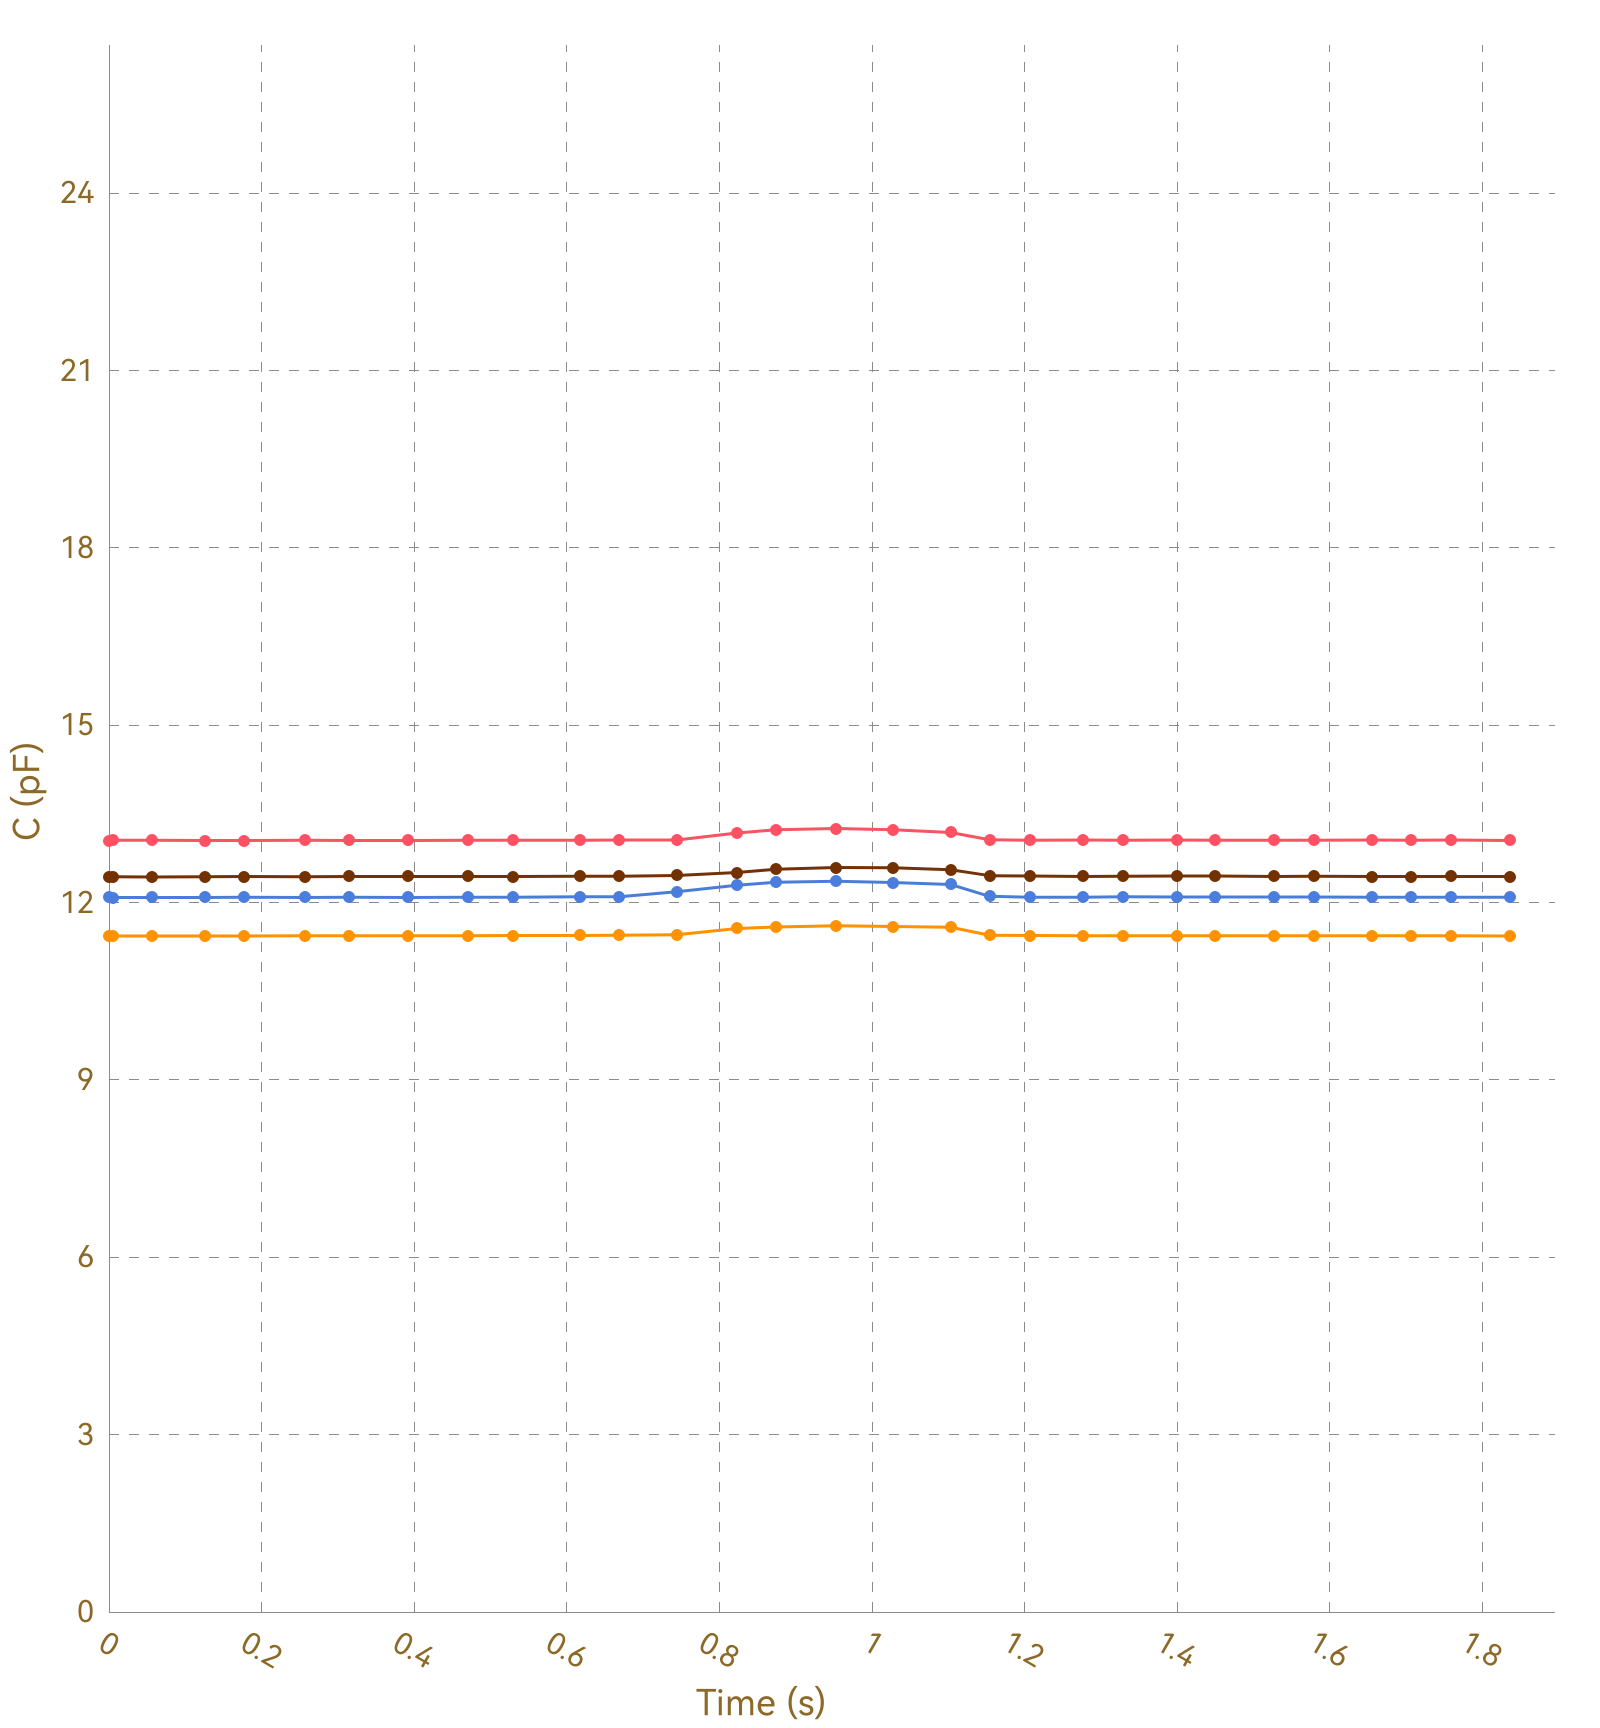

Values plotted in this chart, from the file beside it:
, Ch1, , Ch2, , Ch3, , Ch4, , Ch5, , Ch6, , Ch7, , Ch8, 
Time (s), C (pF), ΔC/C0 (%), C (pF), ΔC/C0 (%), C (pF), ΔC/C0 (%), C (pF), ΔC/C0 (%), C (pF), ΔC/C0 (%), C (pF), ΔC/C0 (%), C (pF), ΔC/C0 (%), C (pF), ΔC/C0 (%)
0.005, 13.05, 0.0000, 11.43, 0.0000, 12.09, 0.0000, 12.44, 0.0000, OL, OL, OL, OL, OL, OL, 0.0000, 0.0000
0.008, 13.05, 0.0000, 11.43, 0.0000, 12.09, 0.0000, 12.44, 0.0000, OL, OL, OL, OL, OL, OL, 0.0000, 0.0000
0.011, 13.05, 0.0000, 11.43, 0.0000, 12.08, 0.0000, 12.44, 0.0000, OL, OL, OL, OL, OL, OL, 0.0000, 0.0000
0.014, 13.05, 0.0000, 11.43, 0.0000, 12.09, 0.0000, 12.44, 0.0000, OL, OL, OL, OL, OL, OL, 0.0000, 0.0000
0.044, 13.05, 0.0000, 11.43, 0.0000, 12.08, 0.0000, 12.44, 0.0000, OL, OL, OL, OL, OL, OL, 0.0000, 0.0000
0.050, 13.05, 0.0000, 11.43, 0.0000, 12.09, 0.0000, 12.44, 0.0000, OL, OL, OL, OL, OL, OL, 0.0000, 0.0000
0.056, 13.05, 0.0000, 11.43, 0.0000, 12.08, 0.0000, 12.44, 0.0000, OL, OL, OL, OL, OL, OL, 0.0000, 0.0000
0.058, 13.05, 0.0000, 11.43, 0.0000, 12.09, 0.0000, 12.44, 0.0000, OL, OL, OL, OL, OL, OL, 0.0000, 0.0000
0.088, 13.05, 0.0000, 11.43, 0.0000, 12.08, 0.0000, 12.43, 0.0000, OL, OL, OL, OL, OL, OL, 0.0000, 0.0000
0.091, 13.05, 0.0000, 11.43, 0.0000, 12.08, 0.0000, 12.44, 0.0000, OL, OL, OL, OL, OL, OL, 0.0000, 0.0000
0.093, 13.05, 0.0000, 11.43, 0.0000, 12.09, 0.0000, 12.43, 0.0000, OL, OL, OL, OL, OL, OL, 0.0000, 0.0000
0.096, 13.05, 0.0000, 11.44, 0.0000, 12.09, 0.0000, 12.43, 0.0000, OL, OL, OL, OL, OL, OL, 0.0000, 0.0000
0.126, 13.05, 0.0000, 11.43, 0.0000, 12.09, 0.0000, 12.43, 0.0000, OL, OL, OL, OL, OL, OL, 0.0000, 0.0000
0.130, 13.05, 0.0000, 11.43, 0.0000, 12.09, 0.0000, 12.44, 0.0000, OL, OL, OL, OL, OL, OL, 0.0000, 0.0000
0.132, 13.05, 0.0000, 11.44, 0.0000, 12.09, 0.0000, 12.44, 0.0000, OL, OL, OL, OL, OL, OL, 0.0000, 0.0000
0.134, 13.05, 0.0000, 11.43, 0.0000, 12.09, 0.0000, 12.44, 0.0000, OL, OL, OL, OL, OL, OL, 0.0000, 0.0000
0.141, 13.05, 0.0000, 11.44, 0.0000, 12.09, 0.0000, 12.44, 0.0000, OL, OL, OL, OL, OL, OL, 0.0000, 0.0000
0.172, 13.05, 0.0000, 11.44, 0.0000, 12.09, 0.0000, 12.44, 0.0000, OL, OL, OL, OL, OL, OL, 0.0000, 0.0000
0.177, 13.05, 0.0000, 11.43, 0.0000, 12.09, 0.0000, 12.44, 0.0000, OL, OL, OL, OL, OL, OL, 0.0000, 0.0000
0.183, 13.05, 0.0000, 11.43, 0.0000, 12.09, 0.0000, 12.44, 0.0000, OL, OL, OL, OL, OL, OL, 0.0000, 0.0000
0.186, 13.04, 0.0000, 11.44, 0.0000, 12.08, 0.0000, 12.44, 0.0000, OL, OL, OL, OL, OL, OL, 0.0000, 0.0000
0.218, 13.05, 0.0000, 11.43, 0.0000, 12.09, 0.0000, 12.44, 0.0000, OL, OL, OL, OL, OL, OL, 0.0000, 0.0000
0.222, 13.05, 0.0000, 11.43, 0.0000, 12.09, 0.0000, 12.44, 0.0000, OL, OL, OL, OL, OL, OL, 0.0000, 0.0000
0.224, 13.05, 0.0000, 11.43, 0.0000, 12.09, 0.0000, 12.43, 0.0000, OL, OL, OL, OL, OL, OL, 0.0000, 0.0000
0.227, 13.05, 0.0000, 11.44, 0.0000, 12.09, 0.0000, 12.44, 0.0000, OL, OL, OL, OL, OL, OL, 0.0000, 0.0000
0.257, 13.05, 0.0000, 11.44, 0.0000, 12.09, 0.0000, 12.44, 0.0000, OL, OL, OL, OL, OL, OL, 0.0000, 0.0000
0.261, 13.05, 0.0000, 11.44, 0.0000, 12.09, 0.0000, 12.44, 0.0000, OL, OL, OL, OL, OL, OL, 0.0000, 0.0000
0.263, 13.05, 0.0000, 11.44, 0.0000, 12.09, 0.0000, 12.44, 0.0000, OL, OL, OL, OL, OL, OL, 0.0000, 0.0000
0.266, 13.05, 0.0000, 11.43, 0.0000, 12.09, 0.0000, 12.43, 0.0000, OL, OL, OL, OL, OL, OL, 0.0000, 0.0000
0.269, 13.05, 0.0000, 11.44, 0.0000, 12.09, 0.0000, 12.44, 0.0000, OL, OL, OL, OL, OL, OL, 0.0000, 0.0000
0.300, 13.05, 0.0000, 11.44, 0.0000, 12.09, 0.0000, 12.44, 0.0000, OL, OL, OL, OL, OL, OL, 0.0000, 0.0000
0.306, 13.05, 0.0000, 11.44, 0.0000, 12.09, 0.0000, 12.44, 0.0000, OL, OL, OL, OL, OL, OL, 0.0000, 0.0000
0.315, 13.05, 0.0000, 11.44, 0.0000, 12.09, 0.0000, 12.44, 0.0000, OL, OL, OL, OL, OL, OL, 0.0000, 0.0000
0.317, 13.05, 0.0000, 11.44, 0.0000, 12.09, 0.0000, 12.44, 0.0000, OL, OL, OL, OL, OL, OL, 0.0000, 0.0000
0.352, 13.05, 0.0000, 11.44, 0.0000, 12.09, 0.0000, 12.44, 0.0000, OL, OL, OL, OL, OL, OL, 0.0000, 0.0000
0.356, 13.05, 0.0000, 11.44, 0.0000, 12.09, 0.0000, 12.43, 0.0000, OL, OL, OL, OL, OL, OL, 0.0000, 0.0000
0.358, 13.05, 0.0000, 11.43, 0.0000, 12.09, 0.0000, 12.44, 0.0000, OL, OL, OL, OL, OL, OL, 0.0000, 0.0000
0.361, 13.05, 0.0000, 11.44, 0.0000, 12.09, 0.0000, 12.44, 0.0000, OL, OL, OL, OL, OL, OL, 0.0000, 0.0000
0.363, 13.05, 0.0000, 11.44, 0.0000, 12.09, 0.0000, 12.44, 0.0000, OL, OL, OL, OL, OL, OL, 0.0000, 0.0000
0.392, 13.05, 0.0000, 11.44, 0.0000, 12.09, 0.0000, 12.44, 0.0000, OL, OL, OL, OL, OL, OL, 0.0000, 0.0000
0.396, 13.05, 0.0000, 11.44, 0.0000, 12.09, 0.0000, 12.44, 0.0000, OL, OL, OL, OL, OL, OL, 0.0000, 0.0000
0.398, 13.06, 0.0000, 11.44, 0.0000, 12.09, 0.0000, 12.45, 0.0000, OL, OL, OL, OL, OL, OL, 0.0000, 0.0000
0.427, 13.05, 0.0000, 11.44, 0.0000, 12.09, 0.0000, 12.44, 0.0000, OL, OL, OL, OL, OL, OL, 0.0000, 0.0000
0.431, 13.05, 0.0000, 11.44, 0.0000, 12.09, 0.0000, 12.44, 0.0000, OL, OL, OL, OL, OL, OL, 0.0000, 0.0000
0.439, 13.05, 0.0000, 11.44, 0.0000, 12.09, 0.0000, 12.44, 0.0000, OL, OL, OL, OL, OL, OL, 0.0000, 0.0000
0.442, 13.06, 0.0000, 11.44, 0.0000, 12.09, 0.0000, 12.44, 0.0000, OL, OL, OL, OL, OL, OL, 0.0000, 0.0000
0.471, 13.05, 0.0000, 11.44, 0.0000, 12.09, 0.0000, 12.44, 0.0000, OL, OL, OL, OL, OL, OL, 0.0000, 0.0000
0.474, 13.05, 0.0000, 11.44, 0.0000, 12.09, 0.0000, 12.44, 0.0000, OL, OL, OL, OL, OL, OL, 0.0000, 0.0000
0.477, 13.05, 0.0000, 11.44, 0.0000, 12.09, 0.0000, 12.44, 0.0000, OL, OL, OL, OL, OL, OL, 0.0000, 0.0000
0.502, 13.05, 0.0000, 11.44, 0.0000, 12.09, 0.0000, 12.45, 0.0000, OL, OL, OL, OL, OL, OL, 0.0000, 0.0000
0.505, 13.05, 0.0000, 11.44, 0.0000, 12.09, 0.0000, 12.44, 0.0000, OL, OL, OL, OL, OL, OL, 0.0000, 0.0000
0.589, 13.06, 0.0000, 11.44, 0.0000, 12.09, 0.0000, 12.44, 0.0000, OL, OL, OL, OL, OL, OL, 0.0000, 0.0000
0.532, 13.05, 0.0000, 11.44, 0.0000, 12.09, 0.0000, 12.44, 0.0000, OL, OL, OL, OL, OL, OL, 0.0000, 0.0000
0.551, 13.05, 0.0000, 11.44, 0.0000, 12.09, 0.0000, 12.44, 0.0000, OL, OL, OL, OL, OL, OL, 0.0000, 0.0000
0.553, 13.05, 0.0000, 11.44, 0.0000, 12.09, 0.0000, 12.44, 0.0000, OL, OL, OL, OL, OL, OL, 0.0000, 0.0000
0.556, 13.05, 0.0000, 11.44, 0.0000, 12.09, 0.0000, 12.44, 0.0000, OL, OL, OL, OL, OL, OL, 0.0000, 0.0000
0.560, 13.05, 0.0000, 11.44, 0.0000, 12.09, 0.0000, 12.44, 0.0000, OL, OL, OL, OL, OL, OL, 0.0000, 0.0000
0.568, 13.05, 0.0000, 11.44, 0.0000, 12.09, 0.0000, 12.44, 0.0000, OL, OL, OL, OL, OL, OL, 0.0000, 0.0000
0.570, 13.05, 0.0000, 11.44, 0.0000, 12.09, 0.0000, 12.44, 0.0000, OL, OL, OL, OL, OL, OL, 0.0000, 0.0000
... 137 more rows
